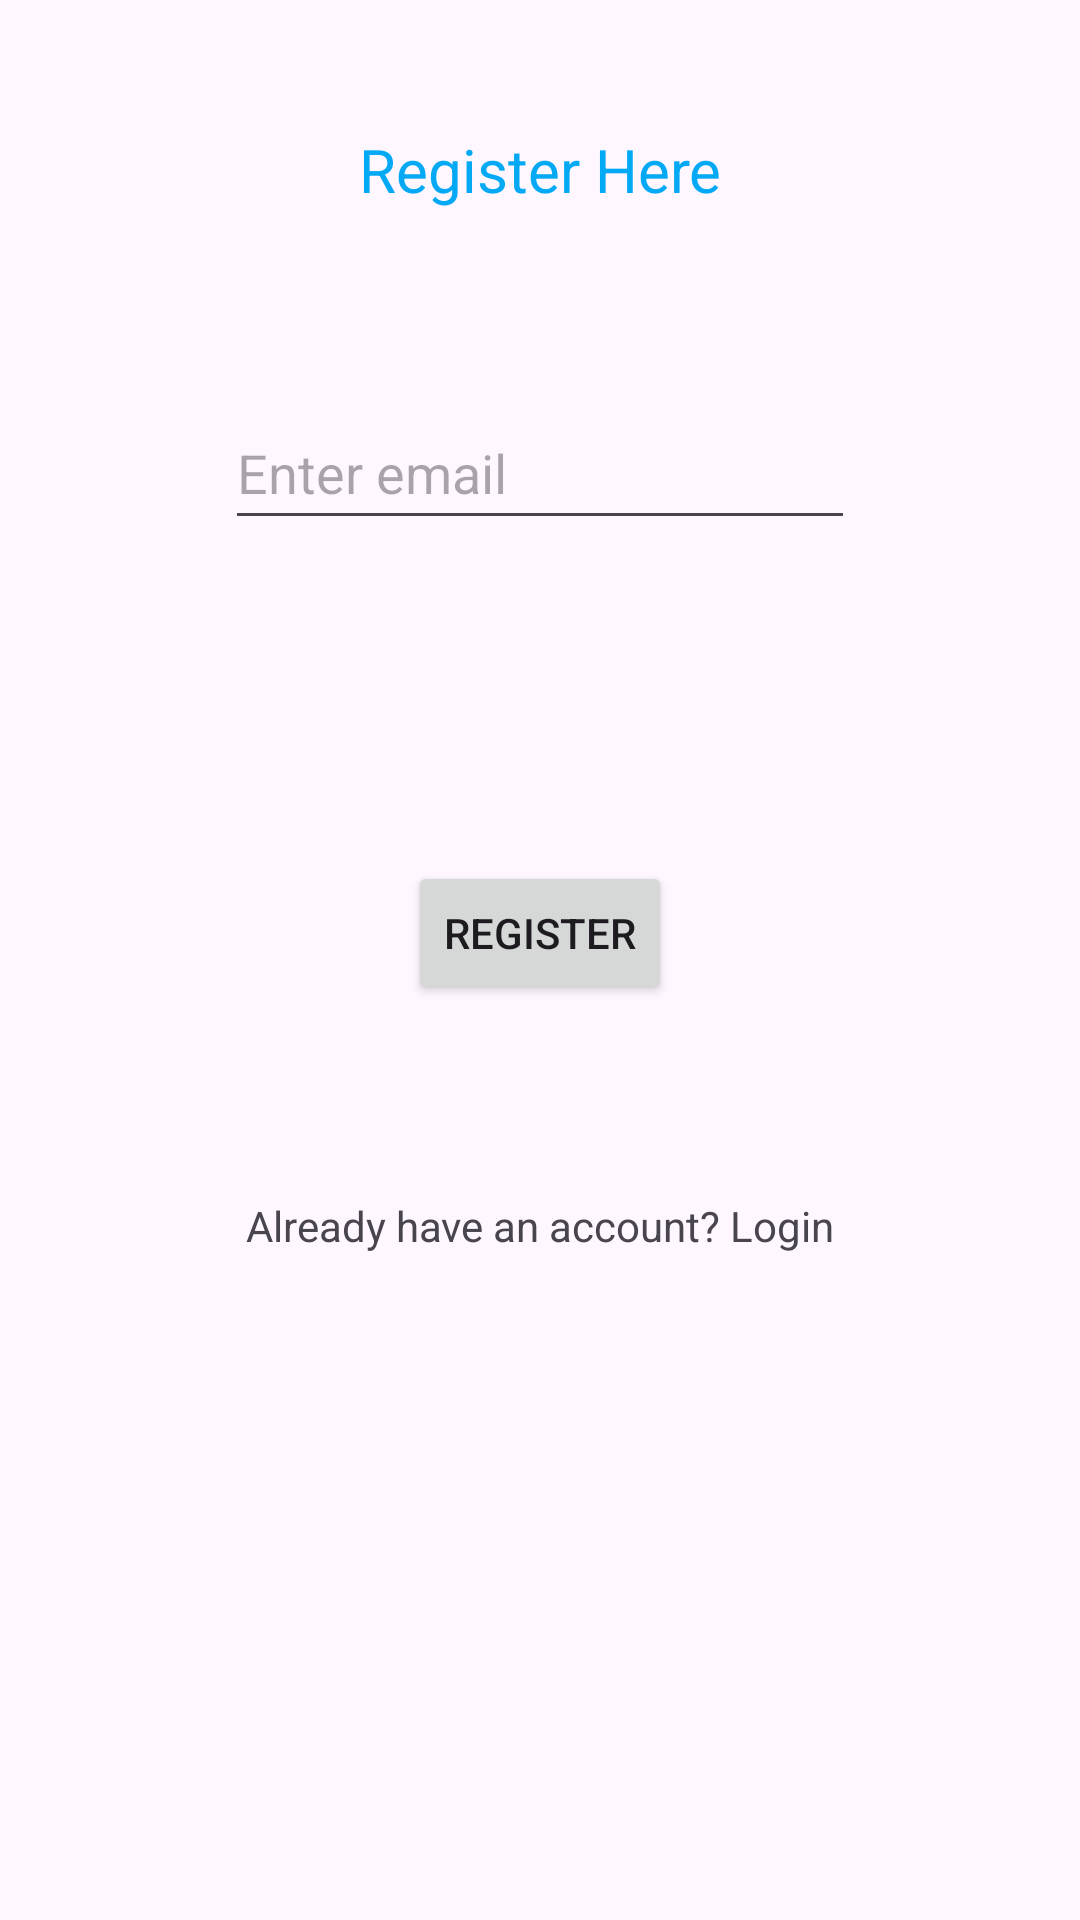

Here is an Android app screen rendered from its layout file. Give the layout XML and the strings, colors and styles it references.
<!-- AndroidManifest.xml: application theme Theme.FreePic -->
<!-- res/layout/activity_main.xml -->
<?xml version="1.0" encoding="utf-8"?>
<androidx.constraintlayout.widget.ConstraintLayout xmlns:android="http://schemas.android.com/apk/res/android"
    xmlns:app="http://schemas.android.com/apk/res-auto"
    xmlns:tools="http://schemas.android.com/tools"
    android:layout_width="match_parent"
    android:layout_height="match_parent"
    tools:context=".MainActivity">

    <TextView
        android:id="@+id/mTvTitle"
        android:layout_width="wrap_content"
        android:layout_height="wrap_content"
        android:layout_marginTop="43dp"
        android:text="Register Here"
        android:textColor="#03A9F4"
        android:textSize="20sp"
        app:layout_constraintEnd_toEndOf="parent"
        app:layout_constraintStart_toStartOf="parent"
        app:layout_constraintTop_toTopOf="parent" />

    <EditText
        android:id="@+id/mEdtEmail"
        android:layout_width="wrap_content"
        android:layout_height="wrap_content"
        android:layout_marginTop="62dp"
        android:ems="10"
        android:hint="Enter email"
        android:inputType="textEmailAddress"
        android:minHeight="48dp"
        app:layout_constraintEnd_toEndOf="parent"
        app:layout_constraintStart_toStartOf="parent"
        app:layout_constraintTop_toBottomOf="@+id/mTvTitle" />

    <EditText
        android:id="@+id/mEdtPassword"
        android:layout_width="wrap_content"
        android:layout_height="wrap_content"
        android:layout_marginTop="188dp"
        android:layout_marginBottom="187dp"
        android:ems="10"
        android:hint="Enter password"
        android:inputType="textPassword"
        android:minHeight="48dp"
        app:layout_constraintBottom_toTopOf="@+id/mTvLogin"
        app:layout_constraintEnd_toEndOf="parent"
        app:layout_constraintStart_toStartOf="parent"
        app:layout_constraintTop_toBottomOf="@+id/mTvTitle" />

    <Button
        android:id="@+id/mBtnReg"
        android:layout_width="wrap_content"
        android:layout_height="wrap_content"
        android:layout_marginBottom="64dp"
        android:text="Register"
        app:layout_constraintBottom_toTopOf="@+id/mTvLogin"
        app:layout_constraintEnd_toEndOf="parent"
        app:layout_constraintStart_toStartOf="parent" />

    <TextView
        android:id="@+id/mTvLogin"
        android:layout_width="wrap_content"
        android:layout_height="wrap_content"
        android:layout_marginBottom="222dp"
        android:text="Already have an account? Login"
        app:layout_constraintBottom_toBottomOf="parent"
        app:layout_constraintEnd_toEndOf="parent"
        app:layout_constraintStart_toStartOf="parent" />
</androidx.constraintlayout.widget.ConstraintLayout>
<!-- resources referenced by this layout -->
<resources>
  <style name="Theme.FreePic" parent="Base.Theme.FreePic" />
  <style name="Base.Theme.FreePic" parent="Theme.Material3.DayNight.NoActionBar">
          
          
      </style>
</resources>
